Run: headless pygame with SDL's dummy video driver; simulated clock (each Clock.tick advances the game by its frame time, no real sleeping); random seed 0; keys injected as events and as key.get_pressed() state; no mouse input.
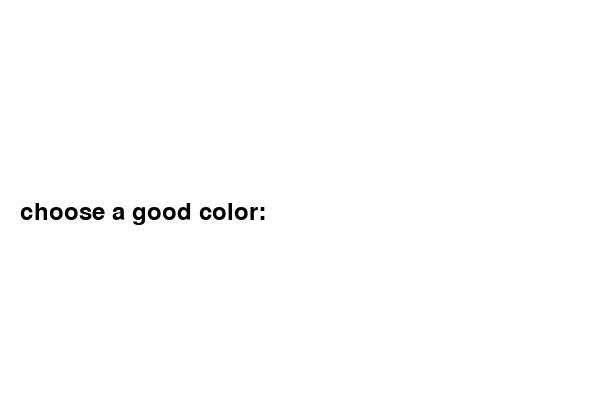
Frame 1 of 4 · flips 1–60 · no input
Frame 2 of 4 · flips 61–180 · tapped SPACE, RETURN · held RIGHT (→), D · screen unchanged from frame 1, image omitted
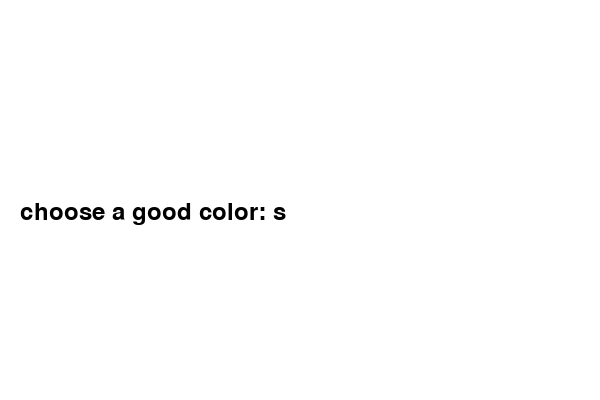
Frame 3 of 4 · flips 181–300 · held DOWN (↓), S
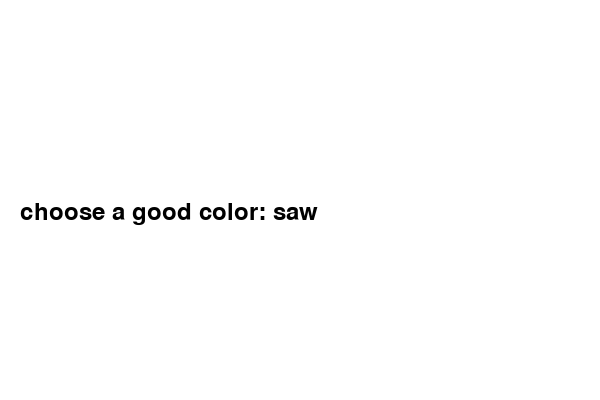
Frame 4 of 4 · flips 301–420 · held LEFT (←), A, UP (↑), W

The pygame program that drew these frames:

import pygame

# Initialize Pygame
pygame.init()

# Set display window size
WIDTH, HEIGHT = 600, 400
screen = pygame.display.set_mode((WIDTH, HEIGHT))
pygame.display.set_caption("Pygame Background Color Changer")

# Define colors dictionary
COLOR_DICT = {
    "red": (255, 0, 0),
    "green": (0, 255, 0),
    "blue": (0, 0, 255),
    "yellow": (255, 255, 0),
    "white": (255, 255, 255),
    "black": (0, 0, 0),
    "pink": (255, 192, 203),
    "cyan": (0, 255, 255),
    "purple": (128, 0, 128)
}

# Default background color
bg_color = (255, 255, 255)

# Load font for text
font = pygame.font.Font(None, 36)

# User input
user_text = ""

# Game loop
running = True
while running:
    screen.fill(bg_color)  # Fill background with the selected color

    # Render text input
    input_text = font.render("choose a good color: " + user_text, True, (0, 0, 0))
    screen.blit(input_text, (20, HEIGHT // 2))

    for event in pygame.event.get():
        if event.type == pygame.QUIT:  # Exit when close button is clicked
            running = False
        elif event.type == pygame.KEYDOWN:
            if event.key == pygame.K_RETURN:  # When Enter is pressed
                bg_color = COLOR_DICT.get(user_text.lower(), bg_color)  # Change color if valid
                user_text = ""  # Reset input
            elif event.key == pygame.K_BACKSPACE:  # Remove last character
                user_text = user_text[:-1]
            else:
                user_text += event.unicode  # Add typed character

    pygame.display.flip()  # Update display

# Quit Pygame
pygame.quit()
